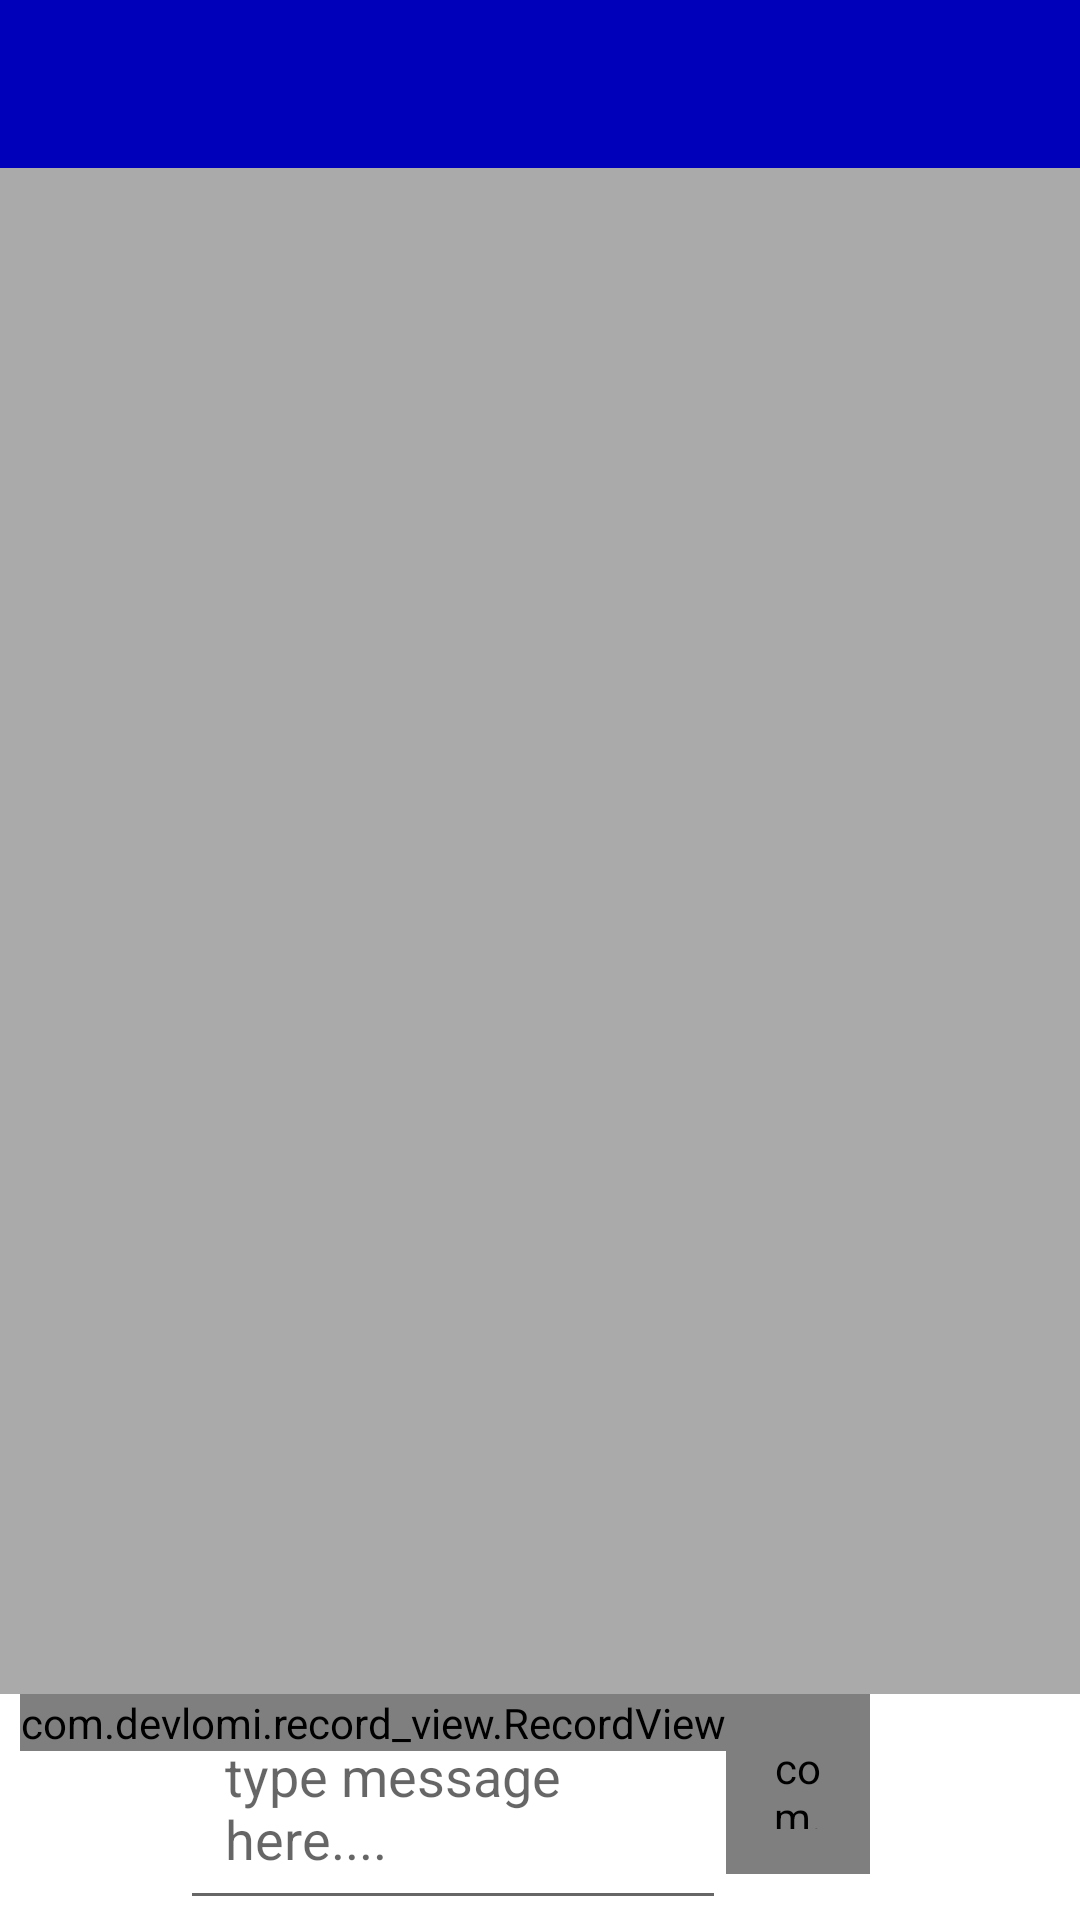

Layout XML and referenced resources for this Android screen:
<!-- AndroidManifest.xml: application theme Theme.Chatapp -->
<!-- res/layout/activity_chat.xml -->
<?xml version="1.0" encoding="utf-8"?>
<RelativeLayout
    xmlns:android="http://schemas.android.com/apk/res/android"
    xmlns:app="http://schemas.android.com/apk/res-auto"
    xmlns:tools="http://schemas.android.com/tools"
    android:layout_width="match_parent"
    android:layout_height="match_parent"
    android:background="@android:color/darker_gray"
    tools:context=".ChatActivity">

    <include
        android:id="@+id/chat_toolbar"
        layout="@layout/app_bar_layout">

    </include>






    <androidx.recyclerview.widget.RecyclerView
        android:id="@+id/private_message_list_of_users"
        android:layout_width="match_parent"
        android:layout_height="match_parent"
        android:layout_below="@+id/chat_toolbar"
        android:layout_above="@+id/chat_linear_layout"
        >
    </androidx.recyclerview.widget.RecyclerView>


    <RelativeLayout
        android:id="@+id/chat_linear_layout"
        android:layout_width="match_parent"
        android:layout_height="wrap_content"
        android:layout_alignParentStart="true"
        android:layout_alignParentBottom="true"
        android:background="@android:color/background_light"
        android:orientation="horizontal"
        >

        <ImageButton
            android:id="@+id/send_files_btn"
            android:layout_width="60dp"
            android:layout_height="50dp"
            android:src="@drawable/send_files"
            android:layout_alignParentStart="true"
            android:backgroundTint="@android:color/white"
            />


        <EditText
            android:id="@+id/input_message"
            android:layout_width="match_parent"
            android:layout_height="wrap_content"
            android:hint="type message here...."
            android:padding="15dp"
            android:maxLines="5"
            android:layout_toEndOf="@+id/send_files_btn"
            android:layout_toStartOf="@+id/record_button"

            />

        <ImageButton
            android:id="@+id/send_message_btn"
            android:layout_width="70dp"
            android:layout_height="wrap_content"
            android:src="@drawable/send_message"
            android:layout_alignParentEnd="true"
            android:backgroundTint="@android:color/white"
            />
        <com.devlomi.record_view.RecordView
            android:id="@+id/record_view"
            android:layout_width="wrap_content"
            android:layout_height="wrap_content"
            android:layout_toLeftOf="@+id/record_button"
            app:counter_time_color="@color/purple_500"
            app:slide_to_cancel_arrow="@drawable/ic_baseline_keyboard_voice_24"
            app:slide_to_cancel_arrow_color="@color/black"
            app:slide_to_cancel_bounds="8dp"
            app:slide_to_cancel_margin_right="10dp"
            app:slide_to_cancel_text="Slide to Cancel" />



        <com.devlomi.record_view.RecordButton
            android:id="@+id/record_button"
            android:layout_width="48dp"
            android:layout_height="60dp"
            android:padding="15dp"
            android:layout_toStartOf="@+id/send_message_btn"
            android:scaleType="centerInside"
            android:src="@drawable/ic_baseline_keyboard_voice_24" />

    </RelativeLayout>



</RelativeLayout>
<!-- res/layout/app_bar_layout.xml (included above) -->
<?xml version="1.0" encoding="utf-8"?>
<androidx.appcompat.widget.Toolbar
    xmlns:android="http://schemas.android.com/apk/res/android"
    android:id="@+id/main_app_bar"
    android:background="@color/purple_200"
    android:layout_width="match_parent"
    android:layout_height="wrap_content">
</androidx.appcompat.widget.Toolbar>
<!-- resources referenced by this layout -->
<resources>
  <color name="black">#00B</color>
  <color name="purple_200">#00B</color>
  <color name="purple_500">#00B</color>
  <style name="Theme.Chatapp" parent="Theme.AppCompat.Light.NoActionBar">
          
          <item name="colorPrimary">@color/purple_500</item>
          <item name="colorPrimaryVariant">@color/purple_700</item>
          <item name="colorOnPrimary">@color/white</item>
          
          <item name="colorSecondary">@color/teal_200</item>
          <item name="colorSecondaryVariant">@color/teal_700</item>
          <item name="colorOnSecondary">@color/black</item>
          
          <item name="android:statusBarColor" tools:targetApi="l">?attr/colorPrimaryVariant</item>
          
      </style>
  <color name="purple_700">#E6E6E6</color>
  <color name="white">#27620000</color>
  <color name="teal_200">#CDDC39</color>
  <color name="teal_700">#00BCD4</color>
</resources>
